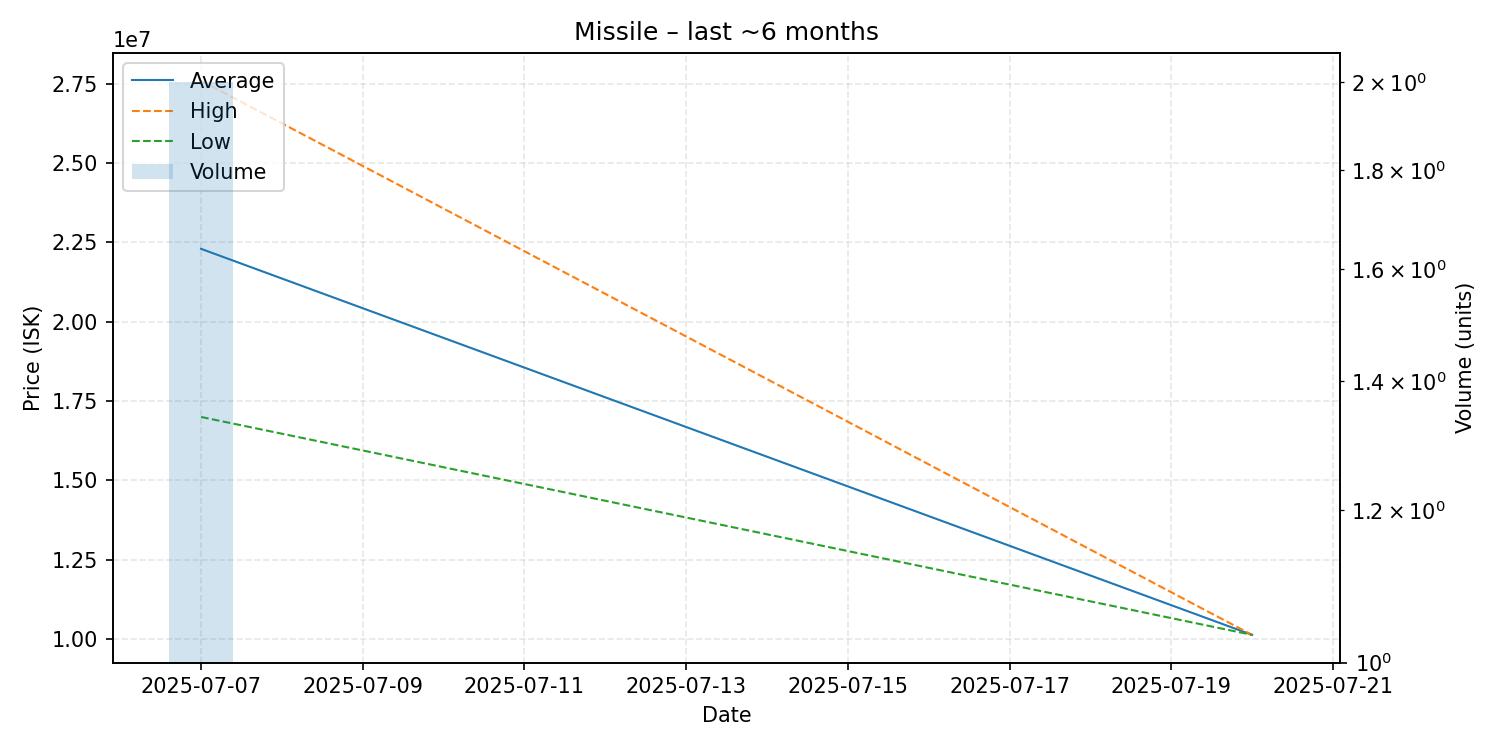

Values plotted in this chart, from the file beside it:
date, average, highest, lowest, order_count, volume
2025-07-07, 22300000, 27600000, 17000000, 2, 2
2025-07-20, 10130000, 10130000, 10130000, 1, 1
